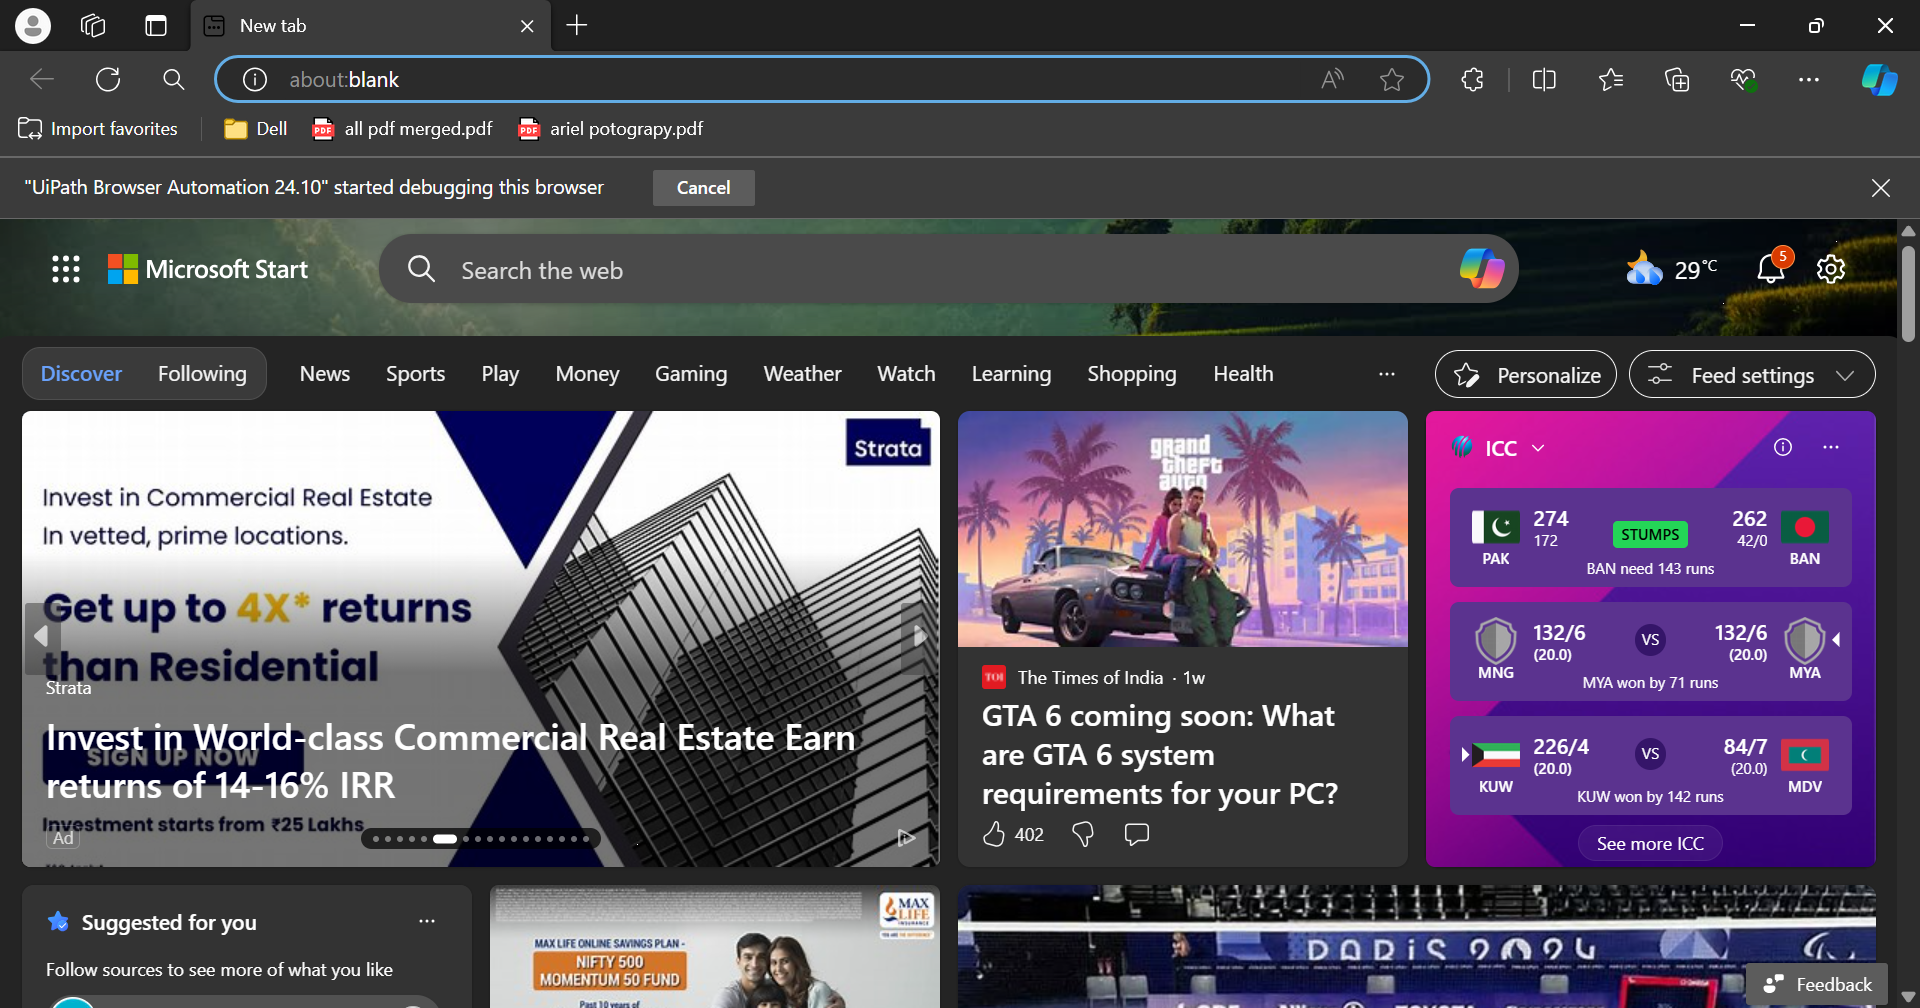
Workflow: Main

Step 1: Use Browser Edge: New tab (msedge.exe)

Step 2: check (no picture)

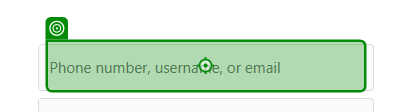
Step 3: type [loginarray(0)] into 'Phone number,'

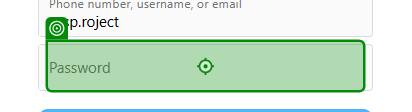
Step 4: type [loginarray(1)] into 'Password'

Step 5: get-text (no picture)

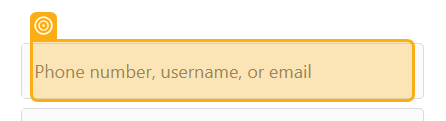
Step 6: get-text